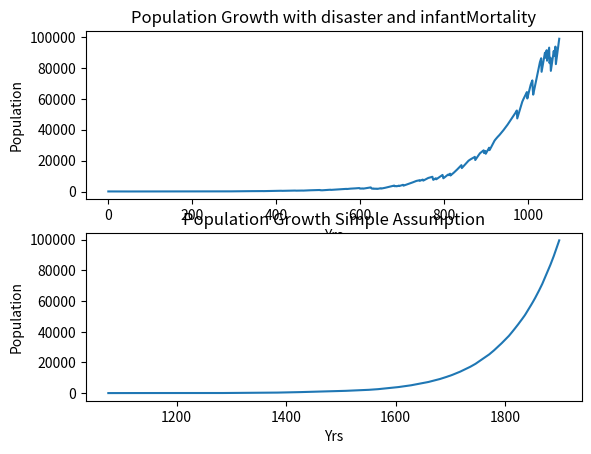

Recreate this plot in Python.
"""
This script is part of the Data science application for corteva
"""

#in this simulation, many assumptions been made for the model simplicity, gender ratio, pregenency period, time to harvest...etc.


# start with importing the required libraries 
import random
import matplotlib.pyplot as plt

#define the papramters per the problem instructions

initialPopulation = 50
infantMortality = 5
productivity = 5
disasterChance = 10
fertilityx = 18
fertilityy = 35
food = 0
peopleDict = []


# define class with two values gender ans age
# note that age is not set to be zero, because we need to initilize with ages btw (18, 50)

# based on my research, female ratio ~ 50% https://ourworldindata.org/gender-ratio so I am gonna assign 50% for a new person to be Female (and in the initilization of the simulation as well)
class Person:
    def __init__(self, age):
        self.gender = random.randint(0,1)
        self.age = age


# for harvest anyone over eight can harvest 5 units, then if there's enough food some dies, each one need 1 unit for the whole year
def harvest(food, productivity):
    ablePeople = 0
    for person in peopleDict:
        if person.age > 8:
            ablePeople +=1
    food += ablePeople * productivity
    if food < len(peopleDict):
        del peopleDict[0:int(len(peopleDict)-food)]
        food = 0
    else:
        food -= len(peopleDict)
# we can add how many untis needed for each person, but since in our case here is 1, will keep it simple
    # food -= consumeUnit*len(peopleDict)


# here is the function with infantMortality, we can assign infantMortality == 0.0 to cover both cases 
# 1 in 5 women will become pregnant can be modeled also in a different way:
    # check the length of women between 18 and 35, then devide by 5 and assign pregnancy to them 
    # I added randomness here random.randint(0,5)==1

def reproduce(fertilityx, fertilityy, infantMortality):
    for person in peopleDict:
        if (person.gender == 1 and  person.age > fertilityx and  person.age < fertilityy and random.randint(0,5)==1 and random.randint(0,100)>infantMortality):
            peopleDict.append(Person(0))

# for the simple case
def reproduceSimple(fertilityx, fertilityy):
    for person in peopleDict:
        if (person.gender == 1 and  person.age > fertilityx and  person.age < fertilityy and random.randint(0,5)==1):
            peopleDict.append(Person(0))

#initilize the simulation for both cases       
def beginSim():
    for x in range(initialPopulation):
        peopleDict.append(Person(random.randint(18,50)))

# I am having this order harvest, age > 80 die, then reproduce
def runYear(food, productivity, fertilityx, fertilityy, infantMortality, disasterChance):
    harvest(food, productivity)
    for person in peopleDict:
        if person.age > 80:
            peopleDict.remove(person)
        else:
            person.age +=1
    reproduce(fertilityx, fertilityy, infantMortality)
    if random.randint(0,100)<disasterChance:
        del peopleDict[0:int(random.uniform(0.05,0.15)*len(peopleDict))]


# here is for the simple case without infantMortality
def runYearSimple(food, productivity, fertilityx, fertilityy):
    harvest(food, productivity)
    reproduceSimple(fertilityx, fertilityy)
    for person in peopleDict:
        if person.age > 80:
            peopleDict.remove(person)
        else:
            person.age +=1
yrsSimple=[]
yrs=[]
pop=[]
popSimple=[]
m=0
##########################################################
# Start Simulation for the all the assumoptions
beginSim()
while len(peopleDict)<100000 and len(peopleDict) > 1:
    yrs.append(m)
    pop.append(len(peopleDict))
    #runYearSimple(food, productivity, fertilityx, fertilityy)
    runYear(food, productivity, fertilityx, fertilityy, infantMortality, disasterChance)
    m+=1

peopleDict=[]

###########################################################
# Start the simulation for the simple case
beginSim()
while len(peopleDict)<100000 and len(peopleDict) > 1:
    yrsSimple.append(m)
    popSimple.append(len(peopleDict))
    runYearSimple(food, productivity, fertilityx, fertilityy)
    #runYear(food, productivity, fertilityx, fertilityy, infantMortality, disasterChance)
    m+=1

# plot Population vs Yrs for both cases 


plt.subplot(211) # row 1, col 2 index 1
plt.plot(yrs, pop)
plt.title("Population Growth with disaster and infantMortality")
plt.xlabel('Yrs')
plt.ylabel('Population')

plt.subplot(212) # index 2
plt.plot(yrsSimple, popSimple)
plt.title("Population Growth Simple Assumption")
plt.xlabel('Yrs')
plt.ylabel('Population')
plt.show()




